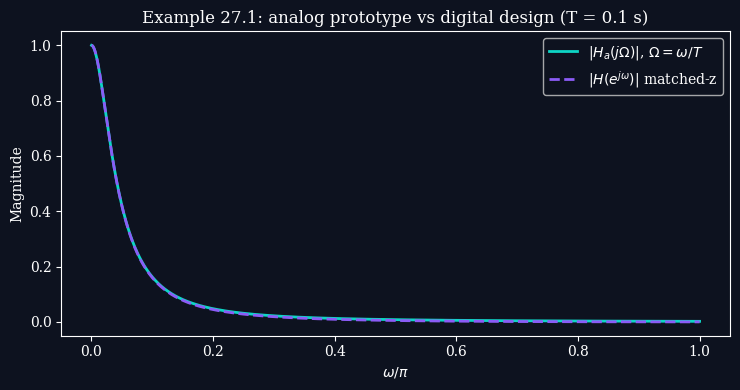
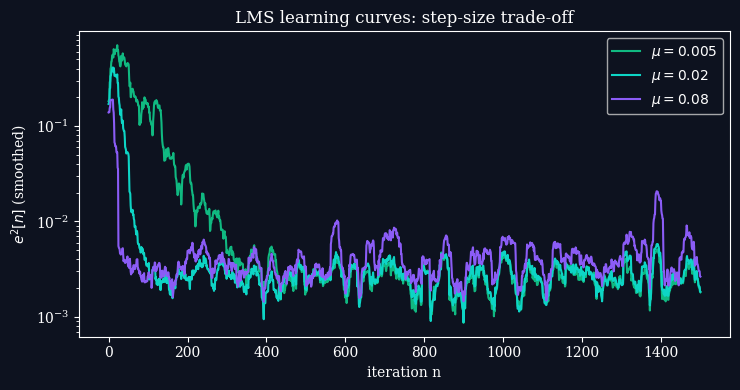
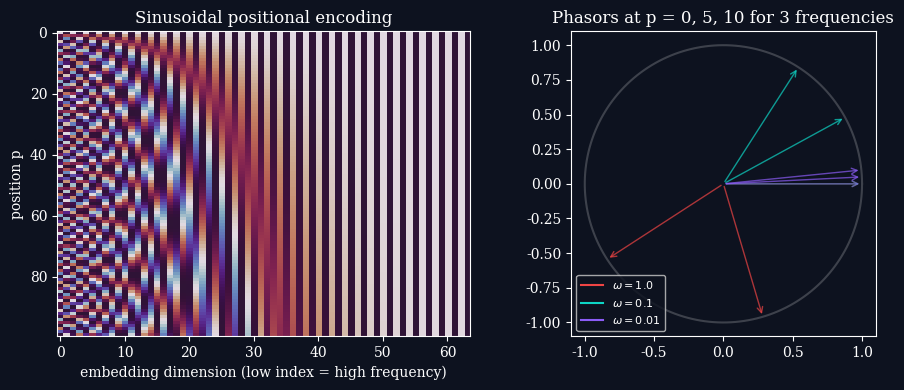
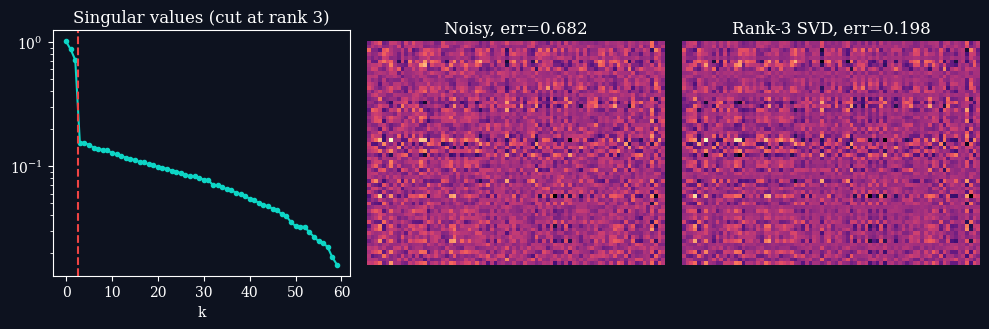
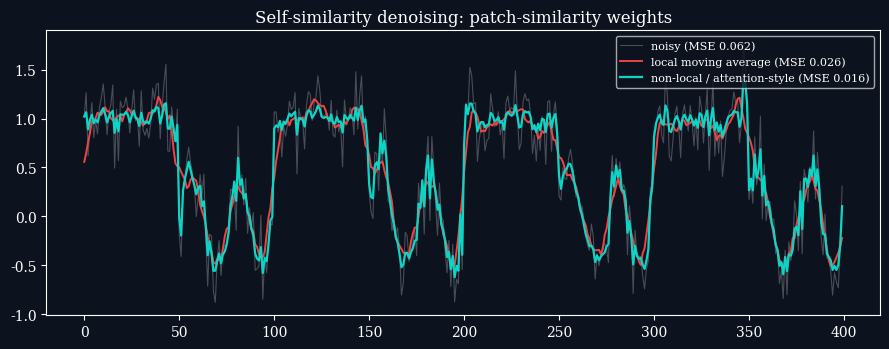

Generate these figures, in order, with matplotlib:
import os, shutil
import numpy as np
import matplotlib
matplotlib.use("Agg")
import matplotlib.pyplot as plt

os.makedirs("images", exist_ok=True)
plt.style.use('dark_background')
plt.rcParams.update({'font.family': 'serif', 'font.size': 10, 'axes.grid': False,
                     'figure.facecolor': '#0d121f', 'axes.facecolor': '#0d121f',
                     'savefig.facecolor': '#0d121f'})
rng = np.random.default_rng(7)  # deterministic

# keep the block diagram from folder 27
if os.path.exists("27/5.png"):
    shutil.copy("27/5.png", "images/l27_adaptive_block.png")

# ---------- L27 fig 1: analog vs matched-z digital response ----------
T = 0.1
Kd = 0.004315
w = np.linspace(1e-3, np.pi, 800)
z1 = np.exp(-1j * w)
Hd = Kd * (1 + z1) ** 2 / ((1 - np.exp(-0.1) * z1) * (1 - np.exp(-0.2) * z1))
Om = w / T
Ha = 2 / ((1j * Om + 1) * (1j * Om + 2))
fig, ax = plt.subplots(figsize=(7.5, 4))
ax.plot(w / np.pi, np.abs(Ha), color='#0dd5c5', lw=2, label=r"$|H_a(j\Omega)|$, $\Omega=\omega/T$")
ax.plot(w / np.pi, np.abs(Hd), color='#8b5cf6', lw=2, ls='--', label=r"$|H(e^{j\omega})|$ matched-z")
ax.set_xlabel(r"$\omega/\pi$"); ax.set_ylabel("Magnitude")
ax.set_title("Example 27.1: analog prototype vs digital design (T = 0.1 s)")
ax.legend(); fig.tight_layout(); fig.savefig("images/l27_matchedz_response.png", dpi=170); plt.close(fig)
print("DC gain digital:", abs(Hd[0]), " at pi:", abs(Hd[-1]), " analog at pi/T:", abs(Ha[-1]))

# ---------- L27 fig 2: LMS system identification ----------
M, N = 4, 1500
h_true = np.array([0.8, -0.4, 0.2, 0.1])
x = rng.standard_normal(N + M)
d = np.convolve(x, h_true)[:N + M] + 0.05 * rng.standard_normal(N + M)
fig, ax = plt.subplots(figsize=(7.5, 4))
for mu, c in [(0.005, '#10b981'), (0.02, '#0dd5c5'), (0.08, '#8b5cf6')]:
    wv = np.zeros(M); err = []
    for n in range(M, N + M):
        xv = x[n - M + 1:n + 1][::-1]
        e = d[n] - wv @ xv
        wv = wv + 2 * mu * e * xv
        err.append(e * e)
    sm = np.convolve(err, np.ones(20) / 20, mode='same')
    ax.semilogy(sm, color=c, label=rf"$\mu={mu}$")
ax.set_xlabel("iteration n"); ax.set_ylabel(r"$e^2[n]$ (smoothed)")
ax.set_title("LMS learning curves: step-size trade-off"); ax.legend()
fig.tight_layout(); fig.savefig("images/l27_lms_curves.png", dpi=170); plt.close(fig)

# ---------- L28 fig 1: positional encoding as phasors ----------
d_model, L = 64, 100
pos = np.arange(L)[:, None]
i = np.arange(d_model // 2)[None, :]
om = 10000 ** (-2 * i / d_model)
PE = np.zeros((L, d_model)); PE[:, 0::2] = np.sin(pos * om); PE[:, 1::2] = np.cos(pos * om)
fig, (a1, a2) = plt.subplots(1, 2, figsize=(9.5, 4))
im = a1.imshow(PE, aspect='auto', cmap='twilight_shifted')
a1.set_xlabel("embedding dimension (low index = high frequency)"); a1.set_ylabel("position p")
a1.set_title("Sinusoidal positional encoding")
th = np.linspace(0, 2 * np.pi, 200)
a2.plot(np.cos(th), np.sin(th), color=(1, 1, 1, 0.2))
for k, (w_, c) in enumerate([(1.0, '#ef4444'), (0.1, '#0dd5c5'), (0.01, '#8b5cf6')]):
    for p in [0, 5, 10]:
        a2.annotate("", xy=(np.cos(p * w_), np.sin(p * w_)), xytext=(0, 0),
                    arrowprops=dict(arrowstyle="->", color=c, alpha=0.4 + 0.3 * (p > 0)))
    a2.plot([], [], color=c, label=rf"$\omega={w_}$")
a2.set_aspect('equal'); a2.legend(loc='lower left', fontsize=8)
a2.set_title("Phasors at p = 0, 5, 10 for 3 frequencies")
fig.tight_layout(); fig.savefig("images/l28_positional_phasors.png", dpi=170); plt.close(fig)

# ---------- L28 fig 2: SVD denoising ----------
r, n1, n2 = 3, 60, 80
A = rng.standard_normal((n1, r)) @ rng.standard_normal((r, n2))
A /= np.linalg.norm(A, 2)
noisy = A + 0.01 * rng.standard_normal((n1, n2))
U, S, Vt = np.linalg.svd(noisy, full_matrices=False)
den = (U[:, :r] * S[:r]) @ Vt[:r]
fig, ax = plt.subplots(1, 3, figsize=(10, 3.4))
ax[0].semilogy(S, 'o-', color='#0dd5c5', ms=3); ax[0].axvline(r - 0.5, color='#ef4444', ls='--')
ax[0].set_title("Singular values (cut at rank 3)"); ax[0].set_xlabel("k")
ax[1].imshow(noisy, cmap='magma'); ax[1].set_title(f"Noisy, err={np.linalg.norm(noisy - A):.3f}")
ax[2].imshow(den, cmap='magma'); ax[2].set_title(f"Rank-3 SVD, err={np.linalg.norm(den - A):.3f}")
for a in ax[1:]: a.axis('off')
fig.tight_layout(); fig.savefig("images/l28_svd_denoise.png", dpi=170); plt.close(fig)
print("SVD err noisy/den:", np.linalg.norm(noisy - A), np.linalg.norm(den - A))

# ---------- L28 fig 3: local averaging vs non-local (attention-like) averaging ----------
Ns, P = 400, 7
t = np.arange(Ns)
clean = np.where((t % 100) < 50, 1.0, 0.0) + 0.5 * np.sin(2 * np.pi * t / 25) * ((t % 100) >= 50)
noisy1 = clean + 0.25 * rng.standard_normal(Ns)
pad = np.pad(noisy1, P // 2, mode='edge')
patches = np.stack([pad[k:k + P] for k in range(Ns)])
h2 = 0.35
D2 = ((patches[:, None, :] - patches[None, :, :]) ** 2).mean(-1)
Wt = np.exp(-D2 / 0.05)
Wt /= Wt.sum(1, keepdims=True)  # softmax over negative distance
nonlocal_est = Wt @ noisy1
local_est = np.convolve(noisy1, np.ones(9) / 9, mode='same')
mse = lambda a: np.mean((a - clean) ** 2)
fig, ax = plt.subplots(figsize=(9, 3.6))
ax.plot(noisy1, color=(1, 1, 1, 0.25), lw=0.8, label=f"noisy (MSE {mse(noisy1):.3f})")
ax.plot(local_est, color='#ef4444', lw=1.4, label=f"local moving average (MSE {mse(local_est):.3f})")
ax.plot(nonlocal_est, color='#0dd5c5', lw=1.6, label=f"non-local / attention-style (MSE {mse(nonlocal_est):.3f})")
ax.legend(fontsize=8, loc='upper right'); ax.set_title("Self-similarity denoising: patch-similarity weights")
fig.tight_layout(); fig.savefig("images/l28_nonlocal_attention.png", dpi=170); plt.close(fig)
print("MSE noisy/local/nonlocal:", mse(noisy1), mse(local_est), mse(nonlocal_est))
